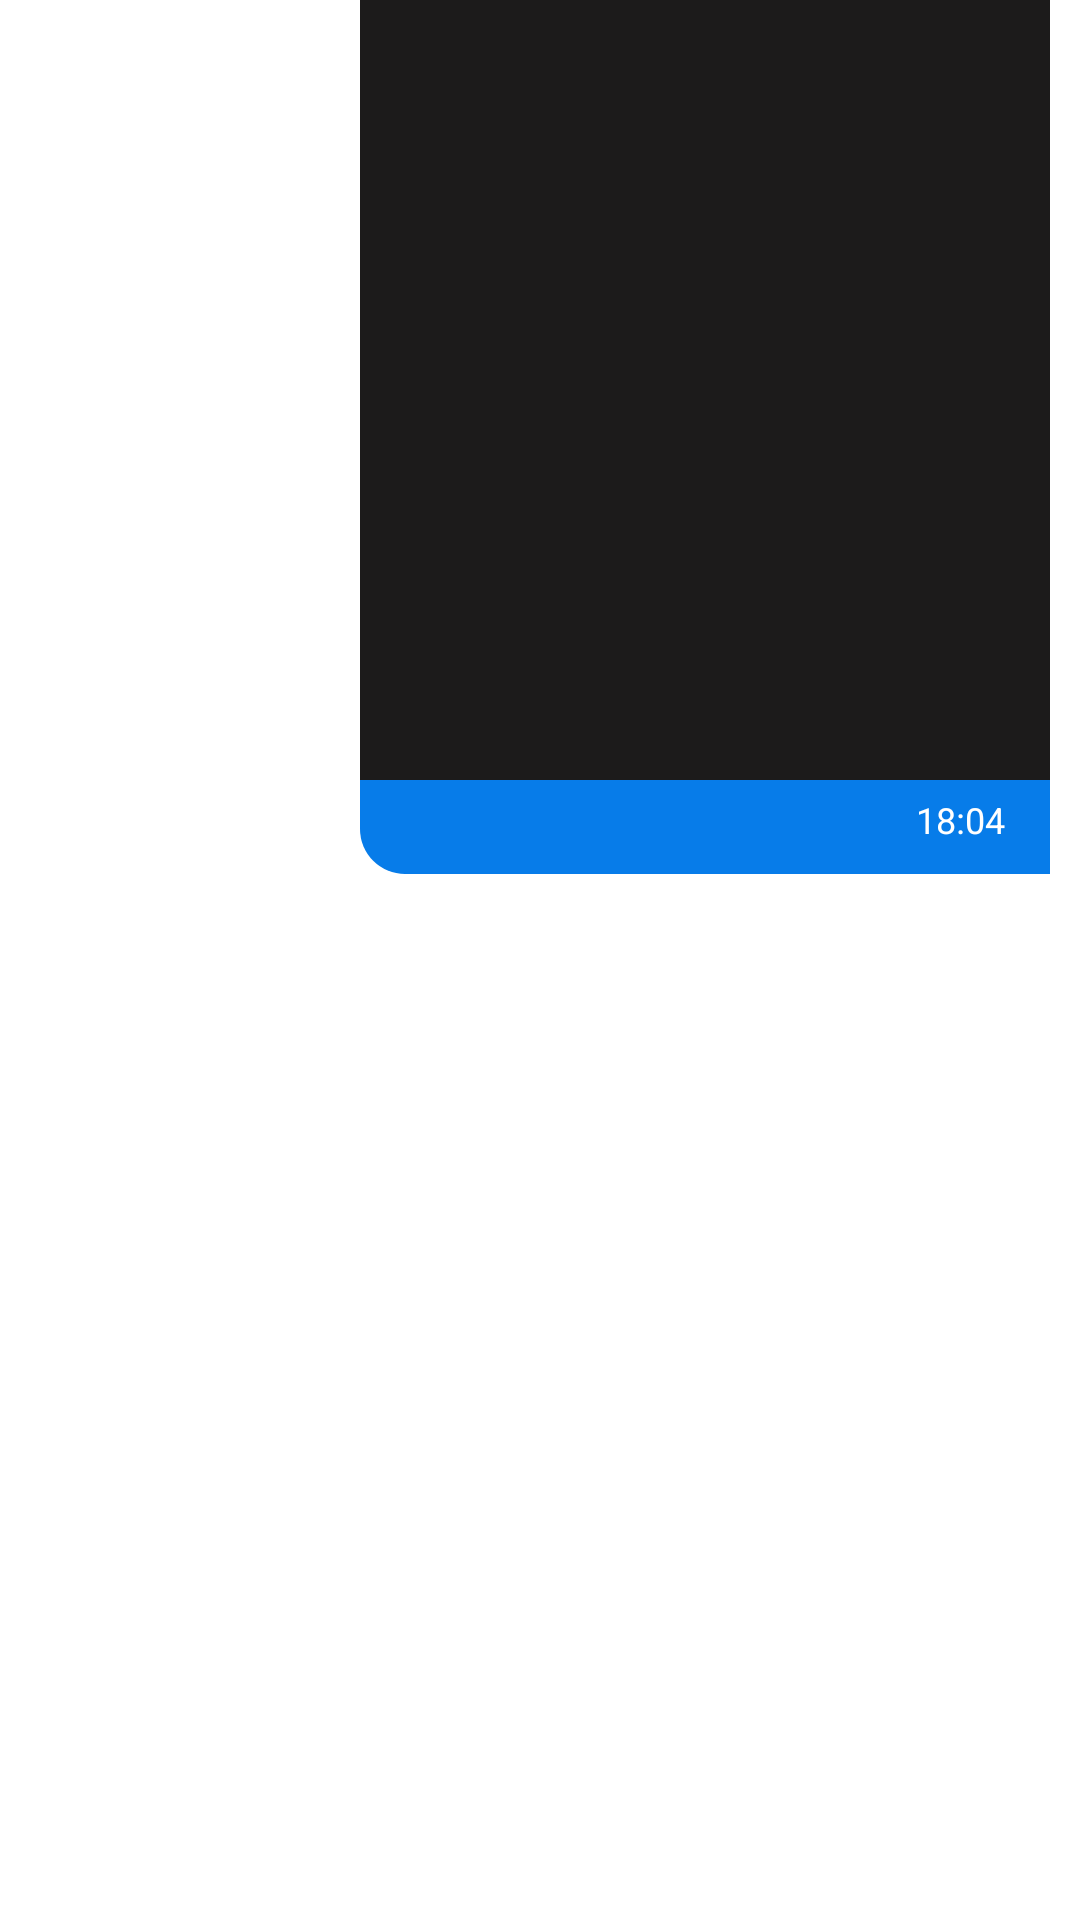

Reconstruct the res/layout file that produces this screen, plus the resources it refers to.
<!-- AndroidManifest.xml: application theme Theme.Knjigomat -->
<!-- res/layout/send_image_row.xml -->
<?xml version="1.0" encoding="utf-8"?>
<RelativeLayout xmlns:android="http://schemas.android.com/apk/res/android"
    android:layout_width="match_parent"
    android:layout_marginBottom="10dp"
    android:layout_height="wrap_content">

    <RelativeLayout
        android:id="@+id/rl_send_image"
        android:layout_width="match_parent"
        android:layout_height="wrap_content"
        android:layout_marginStart="120dp"
        android:layout_marginEnd="10dp"
        android:layout_marginBottom="10dp"
        android:background="@drawable/send_image_bg">

        <ImageView
            android:id="@+id/image"
            android:layout_width="match_parent"
            android:layout_height="260dp"
            android:background="#1C1B1B" />


        <TextView
            android:id="@+id/time"
            android:layout_width="wrap_content"
            android:layout_height="wrap_content"
            android:layout_below="@id/image"
            android:layout_alignParentEnd="true"
            android:layout_marginTop="5dp"
            android:layout_marginEnd="15dp"
            android:layout_marginBottom="10dp"
            android:text="18:04"
            android:textColor="#FFFFFF"
            android:textSize="12sp" />

    </RelativeLayout>
</RelativeLayout>
<!-- resources referenced by this layout -->
<resources>
  <!-- drawable send_image_bg (drawable) -->
  <?xml version="1.0" encoding="utf-8"?>
  <shape xmlns:android="http://schemas.android.com/apk/res/android"
      android:shape="rectangle">
  
      <corners android:bottomLeftRadius="15dp" />
  
      <solid android:color="#077CE9" />
  
  </shape>
  <style name="Theme.Knjigomat" parent="Theme.MaterialComponents.DayNight.DarkActionBar">
          
          <item name="colorPrimary">@color/purple_500</item>
          <item name="colorPrimaryVariant">@color/purple_700</item>
          <item name="colorOnPrimary">@color/white</item>
          
          <item name="colorSecondary">@color/teal_200</item>
          <item name="colorSecondaryVariant">@color/teal_700</item>
          <item name="colorOnSecondary">@color/black</item>
          
          <item name="android:statusBarColor" tools:targetApi="l">?attr/colorPrimaryVariant</item>
          <item name="floatingActionButtonLargeSecondaryStyle">@style/floatingActionButtonStyle</item>
          
      </style>
  <color name="purple_500">#FF6200EE</color>
  <color name="purple_700">#FF3700B3</color>
  <color name="white">#FFFFFF</color>
  <color name="teal_200">#FF03DAC5</color>
  <color name="teal_700">#FF018786</color>
  <color name="black">#FF000000</color>
  <style name="floatingActionButtonStyle" parent="Widget.Design.FloatingActionButton">
          <item name="shapeAppearanceOverlay">@style/FabShapeStyle1</item>
      </style>
  <style name="FabShapeStyle1" parent="ShapeAppearance.MaterialComponents.SmallComponent">
          <item name="cornerSize">30%</item>
          <item name="cornerFamily">cut</item>
          <item name="android:backgroundTint">#dfaf36</item>
          <item name="android:tint">@android:color/white</item>
      </style>
</resources>
